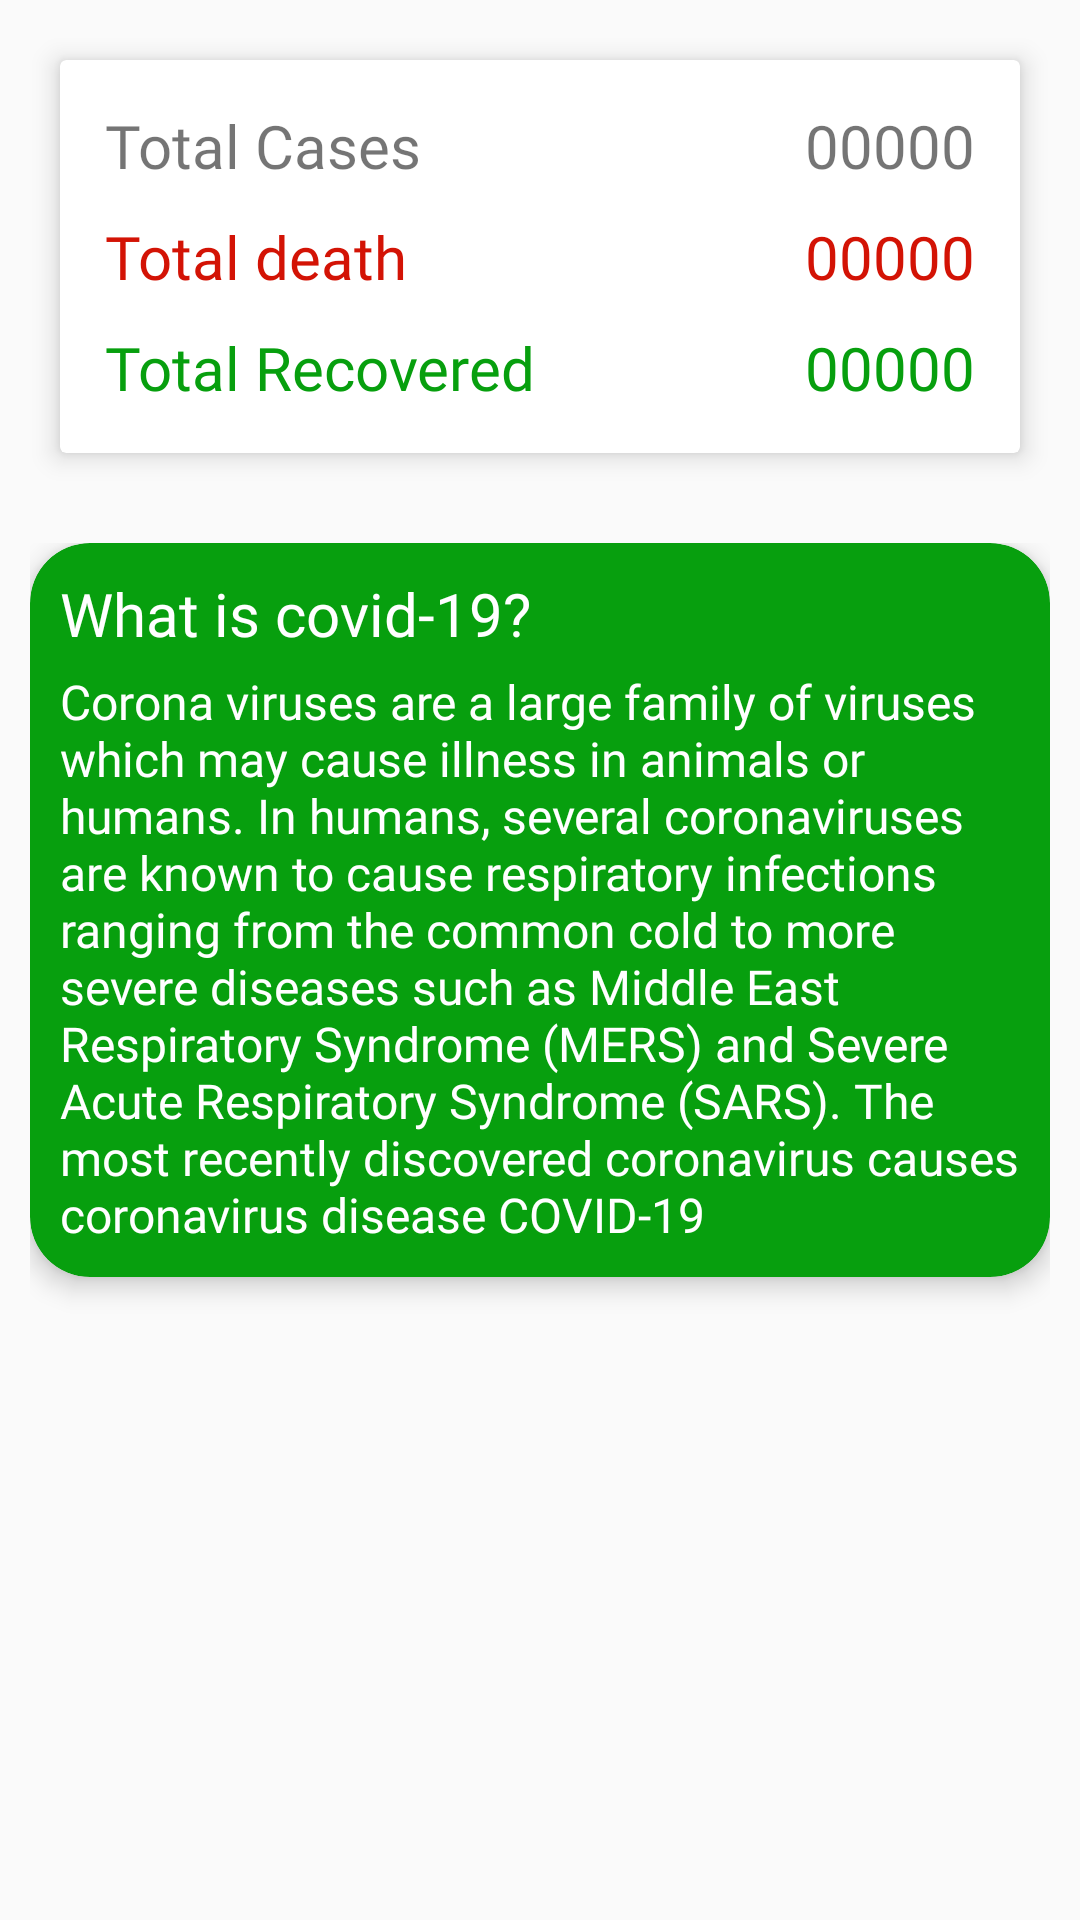

This screen was rendered from an Android layout file. Write that file and the resources it references.
<!-- AndroidManifest.xml: application theme AppTheme -->
<!-- res/layout/fragment_home.xml -->
<?xml version="1.0" encoding="utf-8"?>
<LinearLayout xmlns:android="http://schemas.android.com/apk/res/android"
    xmlns:tools="http://schemas.android.com/tools"
    android:layout_width="match_parent"
    xmlns:app="http://schemas.android.com/apk/res-auto"

    android:orientation="vertical"
    android:layout_height="match_parent"
    tools:context=".Fragment.HomeFrag">




    <androidx.cardview.widget.CardView
        android:layout_width="match_parent"
        android:layout_height="wrap_content"
        android:layout_margin="20dp"

        app:cardElevation="5dp"


        >



        <RelativeLayout
            android:layout_width="match_parent"
            android:layout_height="match_parent"
            android:padding="10dp"
            >


            <TextView
                android:layout_width="wrap_content"
                android:layout_height="wrap_content"
                android:text="Total Cases"
                android:fontFamily="@font/lato_bold"
                android:textSize="20sp"
                android:padding="5dp"

                android:id="@+id/totalCase"
                >

            </TextView>


            <TextView
                android:layout_width="wrap_content"
                android:layout_height="wrap_content"
                android:text="00000"
                android:fontFamily="@font/lato_bolditalic"
                android:textSize="20sp"
                android:padding="5dp"

                android:id="@+id/totalCaseN"
                android:layout_alignParentRight="true"
                >

            </TextView>



            <TextView
                android:layout_width="wrap_content"
                android:layout_height="wrap_content"
                android:text="Total death"
                android:fontFamily="@font/lato_bold"
                android:textSize="20sp"
                android:textColor="@color/redColor"
                android:padding="5dp"

                android:id="@+id/totalDeath"
                android:layout_below="@+id/totalCase"
                >

            </TextView>


            <TextView
                android:layout_width="wrap_content"
                android:layout_height="wrap_content"
                android:text="00000"
                android:fontFamily="@font/lato_bolditalic"
                android:textSize="20sp"
                android:padding="5dp"

                android:id="@+id/totalCaseD"

                android:textColor="@color/redColor"
                android:layout_below="@+id/totalCase"

                android:layout_alignParentEnd="true"
                >

            </TextView>




            <TextView
                android:layout_width="wrap_content"
                android:layout_height="wrap_content"
                android:text="Total Recovered"
                android:fontFamily="@font/lato_bold"
                android:textSize="20sp"
                android:textColor="@color/greenColor"
                android:padding="5dp"

                android:id="@+id/totalRec"
                android:layout_below="@+id/totalDeath"
                >

            </TextView>


            <TextView
                android:layout_width="wrap_content"
                android:layout_height="wrap_content"
                android:text="00000"
                android:fontFamily="@font/lato_bolditalic"
                android:textSize="20sp"
                android:padding="5dp"
                android:id="@+id/totalCaseR"

                android:textColor="@color/greenColor"
                android:layout_below="@+id/totalDeath"
                android:layout_alignParentEnd="true"
                >

            </TextView>


        </RelativeLayout>






    </androidx.cardview.widget.CardView>


    <LinearLayout
        android:layout_width="match_parent"
        android:layout_height="match_parent"
        android:elevation="10dp"
        android:layout_margin="10dp"
        android:orientation="vertical"
        android:background="@drawable/back_solid"

        >



        <androidx.cardview.widget.CardView
            android:layout_width="match_parent"
            android:layout_height="wrap_content"
            app:cardElevation="5dp"
            app:cardCornerRadius="20dp"
            app:cardBackgroundColor="@color/greenColor"
            >




            <LinearLayout
                android:layout_width="wrap_content"
                android:layout_height="wrap_content"
                android:orientation="vertical"
                android:padding="10dp"
                >


            <TextView
                android:layout_width="match_parent"
                android:layout_height="wrap_content"
                android:fontFamily="@font/seguisb"
                android:textSize="20sp"
                android:id="@+id/qOne"
                android:textColor="#ffffff"
                android:text="What is covid-19?"
                >

            </TextView>


            <TextView
                android:layout_width="match_parent"
                android:layout_height="wrap_content"
                android:fontFamily="@font/seguisb"
                android:textSize="16sp"
                android:layout_marginTop="5sp"

                android:textColor="@color/colorWhite"
                android:text="@string/ansSec"
                >

            </TextView>

            </LinearLayout>
        </androidx.cardview.widget.CardView>


    </LinearLayout>


</LinearLayout>
<!-- resources referenced by this layout -->
<resources>
  <color name="colorWhite">#ffffff</color>
  <color name="greenColor">#079F0E</color>
  <color name="redColor">#D31305</color>
  <string name="ansSec">Corona viruses are a large family of viruses which may cause illness in animals or humans. In humans, several coronaviruses are known to cause respiratory infections ranging from the common cold to more severe diseases such as Middle East Respiratory Syndrome (MERS) and Severe Acute Respiratory Syndrome (SARS). The most recently discovered coronavirus causes coronavirus disease COVID-19</string>
  <style name="AppTheme" parent="Theme.AppCompat.Light.NoActionBar">
          
          <item name="colorPrimary">@color/colorPrimary</item>
          <item name="colorPrimaryDark">@color/colorPrimaryDark</item>
          <item name="colorAccent">@color/colorAccent</item>
      </style>
  <color name="colorPrimary">#6200EE</color>
  <color name="colorPrimaryDark">#3700B3</color>
  <color name="colorAccent">#03DAC5</color>
</resources>
